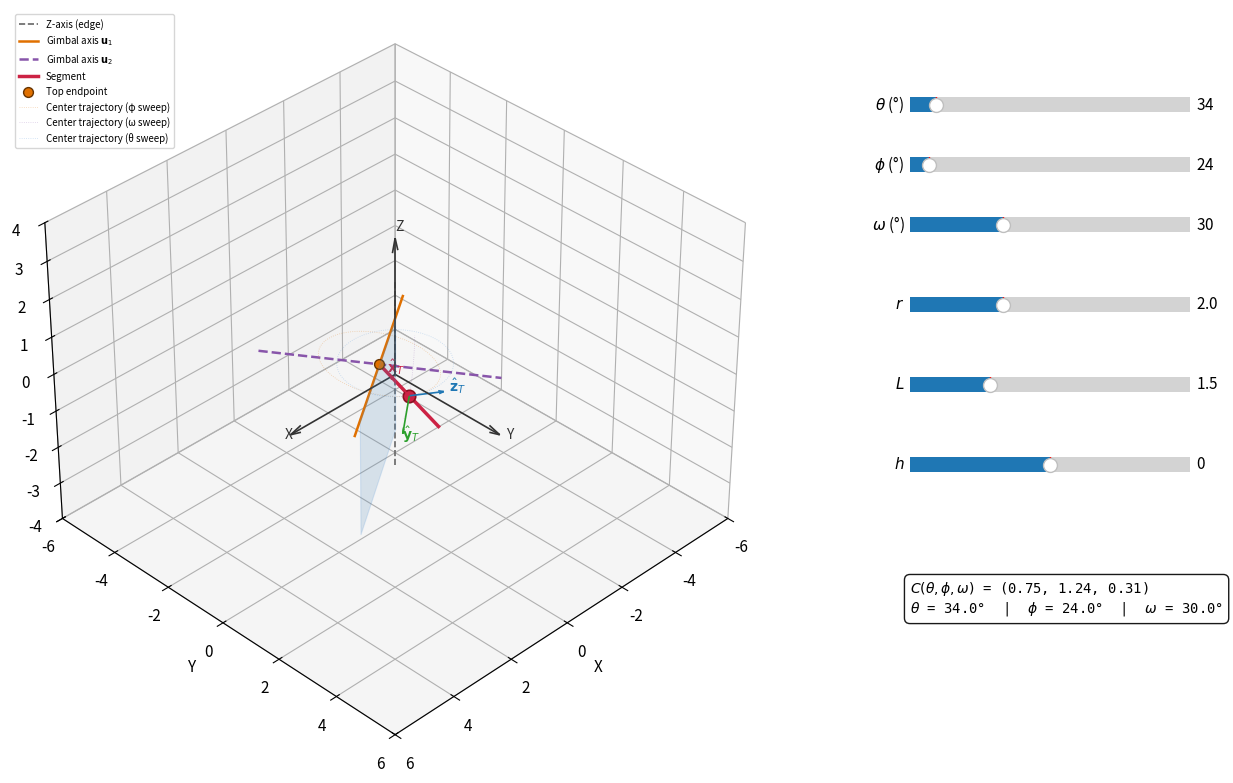

The script that saved this image:
#!/usr/bin/env python3
"""
Interactive 3D visualization of a two-axis gimbal segment on a rotating rectangle.

The rectangle rotates by angle θ around the z-axis (its left edge).  A line
segment on the rectangle undergoes a two-axis gimbal rotation: φ about axis
u₁ = (cosθ, sinθ, 0) through its top endpoint, then ω about the perpendicular
axis u₂ = (-sinθ, cosθ, 0) through the same top endpoint.
ω ∈ (0, π/2) — second gimbal restricted to the first quadrant.

Controls:
    θ  slider — rectangle rotation angle        [0°, 360°]
    φ  slider — first  gimbal rotation (about u₁) [0°, 360°]
    ω  slider — second gimbal rotation (about u₂) [0°, 90°]
    r  slider — distance from segment to z-axis
    L  slider — half-length of the segment
    h  slider — height of segment center point
"""

import numpy as np
import matplotlib.pyplot as plt
from matplotlib.widgets import Slider
from mpl_toolkits.mplot3d.art3d import Poly3DCollection


# ---- Rotation helpers ------------------------------------------------

def rotate_vector(v, axis, angle):
    """Rotate vector v by angle (rad) around unit axis using Rodrigues."""
    c = np.cos(angle)
    s = np.sin(angle)
    return v * c + np.cross(axis, v) * s + axis * np.dot(axis, v) * (1 - c)


def rotation_matrix(axis, angle):
    """3×3 rotation matrix via Rodrigues (axis must be unit vector)."""
    c = np.cos(angle)
    s = np.sin(angle)
    K = np.array([[0, -axis[2], axis[1]],
                  [axis[2], 0, -axis[0]],
                  [-axis[1], axis[0], 0]])
    return np.eye(3) + s * K + (1 - c) * K @ K


# ---- Kinematic model -------------------------------------------------

def center_point(theta, phi, omega, r, L, h):
    """Segment center after rectangle rotation + two-axis gimbal rotation.

    C(θ,φ,ω) = T - L · R₂(ω) · R₁(φ) · e_z
    where T = (r cosθ, r sinθ, h+L).
    """
    ct, st = np.cos(theta), np.sin(theta)
    cp, sp = np.cos(phi), np.sin(phi)
    cw, sw = np.cos(omega), np.sin(omega)

    x = r * ct - L * st * sp - L * ct * cp * sw
    y = r * st + L * ct * sp - L * st * cp * sw
    z = h + L * (1 - cp * cw)
    return np.array([x, y, z])


def top_endpoint(theta, r, L, h):
    """Top endpoint — both gimbal axes pass through here."""
    return np.array([r * np.cos(theta), r * np.sin(theta), h + L])


def gimbal_axes(theta, r, L, h):
    """World-frame unit vectors for the two gimbal axes."""
    u1 = np.array([np.cos(theta), np.sin(theta), 0])
    u2 = np.array([-np.sin(theta), np.cos(theta), 0])
    T = top_endpoint(theta, r, L, h)
    return T, u1, u2


def segment_endpoints(theta, phi, omega, r, L, h):
    """Both endpoints of the segment after all rotations."""
    C = center_point(theta, phi, omega, r, L, h)
    T = top_endpoint(theta, r, L, h)
    B = 2 * C - T        # bottom = center - (top - center) = 2·center - top
    return B, T


def target_axes(theta, phi, omega):
    """Target frame axes in world coordinates.

    x̂_T: along segment (bottom→top) = R₂(ω)·R₁(φ)·e_z
    ŷ_T: second gimbal axis after the φ rotation = R₂(ω)·u₁
    ẑ_T: x̂_T × ŷ_T
    Returns (x_hat, y_hat, z_hat) as unit vectors.
    """
    ct, st = np.cos(theta), np.sin(theta)
    cp, sp = np.cos(phi), np.sin(phi)
    cw, sw = np.cos(omega), np.sin(omega)

    x_hat = np.array([st * sp + ct * cp * sw,
                      -ct * sp + st * cp * sw,
                      cp * cw])

    u1 = np.array([ct, st, 0])
    y_hat = rotate_vector(u1, np.array([-st, ct, 0]), omega)

    z_hat = np.cross(x_hat, y_hat)
    return x_hat, y_hat, z_hat


# ---- Geometry --------------------------------------------------------

def rectangle_vertices(theta, r, h, L, rect_width_factor=1.8):
    """Vertices of the rectangle with its left edge pinned to the z-axis."""
    w = r * rect_width_factor
    corners = np.array([
        [0, 0, h - L],
        [w, 0, h - L],
        [w, 0, h + L],
        [0, 0, h + L],
    ])
    ct, st = np.cos(theta), np.sin(theta)
    for i in range(4):
        x0, y0 = corners[i, 0], corners[i, 1]
        corners[i, 0] = x0 * ct - y0 * st
        corners[i, 1] = x0 * st + y0 * ct
    return corners


# ---- Main ------------------------------------------------------------

def main():
    plt.rcParams['font.size'] = 11

    r_init, L_init, h_init = 2.0, 1.5, 0.0
    theta_init, phi_init, omega_init = 34.0, 24.0, 30.0

    fig = plt.figure(figsize=(14, 10))
    fig.canvas.manager.set_window_title("Two-Axis Gimbal Segment Visualization")

    # 3D axes takes left 65% of figure
    ax = fig.add_axes([0.05, 0.20, 0.65, 0.75], projection='3d')

    # Slider positions (right column)
    ax_theta = fig.add_axes([0.75, 0.84, 0.20, 0.03])
    ax_phi   = fig.add_axes([0.75, 0.78, 0.20, 0.03])
    ax_omega = fig.add_axes([0.75, 0.72, 0.20, 0.03])
    ax_r     = fig.add_axes([0.75, 0.64, 0.20, 0.03])
    ax_L     = fig.add_axes([0.75, 0.56, 0.20, 0.03])
    ax_h     = fig.add_axes([0.75, 0.48, 0.20, 0.03])

    s_theta = Slider(ax_theta, r'$\theta$ (°)',   0, 360, valinit=theta_init)
    s_phi   = Slider(ax_phi,   r'$\phi$ (°)',     0, 360, valinit=phi_init)
    s_omega = Slider(ax_omega, r'$\omega$ (°)',    0,  90, valinit=omega_init)
    s_r     = Slider(ax_r,     r'$r$',          0.5, 5.0, valinit=r_init)
    s_L     = Slider(ax_L,     r'$L$',          0.5, 4.0, valinit=L_init)
    s_h     = Slider(ax_h,     r'$h$',         -3.0, 3.0, valinit=h_init)

    view_radius = 6.0

    def update(val=None):
        r_val = s_r.val
        L_val = s_L.val
        h_val = s_h.val
        theta = np.deg2rad(s_theta.val)
        phi   = np.deg2rad(s_phi.val)
        omega = np.deg2rad(s_omega.val)

        ax.cla()
        ax.set_xlim(-view_radius, view_radius)
        ax.set_ylim(-view_radius, view_radius)
        ax.set_zlim(h_val - 2 * L_val - 1, h_val + 2 * L_val + 1)
        ax.set_xlabel('X')
        ax.set_ylabel('Y')
        ax.set_zlabel('Z')

        # ---- World axes ----
        axis_len = view_radius * 0.6
        ax.quiver(0, 0, 0, axis_len, 0, 0, color='#333333', arrow_length_ratio=0.1, linewidth=1.2)
        ax.quiver(0, 0, 0, 0, axis_len, 0, color='#333333', arrow_length_ratio=0.1, linewidth=1.2)
        ax.quiver(0, 0, 0, 0, 0, axis_len, color='#333333', arrow_length_ratio=0.1, linewidth=1.2)
        ax.text(axis_len + 0.2, 0, 0, 'X', color='#333333', fontsize=10)
        ax.text(0, axis_len + 0.2, 0, 'Y', color='#333333', fontsize=10)
        ax.text(0, 0, axis_len + 0.2, 'Z', color='#333333', fontsize=10)

        # ---- Z-axis (rectangle rotation edge) ----
        edge_z_min = h_val - L_val - 1.0
        edge_z_max = h_val + L_val + 1.0
        ax.plot([0, 0], [0, 0], [edge_z_min, edge_z_max],
                '#666666', linewidth=1.2, linestyle='--', label='Z-axis (edge)')

        # ---- Rectangle ----
        rect_corners = rectangle_vertices(theta, r_val, h_val, L_val, rect_width_factor=2.2)
        verts = [rect_corners]
        rect = Poly3DCollection(verts, alpha=0.18, facecolor='steelblue',
                                edgecolor='#4a90d9', linewidth=0.8)
        ax.add_collection3d(rect)

        # ---- Gimbal axes ----
        T_, u1, u2 = gimbal_axes(theta, r_val, L_val, h_val)
        ax_len = 3.0

        # u₁ axis (first gimbal, orange)
        p1a = T_ - ax_len * u1
        p1b = T_ + ax_len * u1
        ax.plot([p1a[0], p1b[0]], [p1a[1], p1b[1]], [p1a[2], p1b[2]],
                '#e07000', linewidth=1.8, label=r'Gimbal axis $\mathbf{u}_1$')

        # u₂ axis (second gimbal, purple)
        p2a = T_ - ax_len * u2
        p2b = T_ + ax_len * u2
        ax.plot([p2a[0], p2b[0]], [p2a[1], p2b[1]], [p2a[2], p2b[2]],
                '#8855aa', linewidth=1.8, linestyle='--',
                label=r'Gimbal axis $\mathbf{u}_2$')

        # ---- Segment ----
        B, T_pt = segment_endpoints(theta, phi, omega, r_val, L_val, h_val)
        C = center_point(theta, phi, omega, r_val, L_val, h_val)
        ax.plot([B[0], T_pt[0]], [B[1], T_pt[1]], [B[2], T_pt[2]],
                '#cc2244', linewidth=2.5, label='Segment')

        # ---- Key points ----
        ax.scatter(*C, color='#cc2244', s=80, edgecolors='#881122',
                   linewidth=1.2, zorder=5)
        ax.scatter(*T_pt, color='#e07000', s=50, edgecolors='#663300',
                   linewidth=1.0, zorder=5, label='Top endpoint')

        # ---- Target frame axes at center ----
        x_hat, y_hat, z_hat = target_axes(theta, phi, omega)
        scale = L_val * 0.65
        ax.quiver(*C, *(scale * x_hat), color='#cc2244', linewidth=1.2,
                  arrow_length_ratio=0.15)
        ax.quiver(*C, *(scale * y_hat), color='#2ca02c', linewidth=1.2,
                  arrow_length_ratio=0.15)
        ax.quiver(*C, *(scale * z_hat), color='#1f77b4', linewidth=1.2,
                  arrow_length_ratio=0.15)
        ax.text(*(C + scale * 1.15 * x_hat),
                r'$\hat{\mathbf{x}}_T$', color='#cc2244', fontsize=10)
        ax.text(*(C + scale * 1.15 * y_hat),
                r'$\hat{\mathbf{y}}_T$', color='#2ca02c', fontsize=10)
        ax.text(*(C + scale * 1.15 * z_hat),
                r'$\hat{\mathbf{z}}_T$', color='#1f77b4', fontsize=10)

        # ---- Trajectory: φ sweep at current (θ, ω) ----
        phi_vals = np.linspace(0, 2 * np.pi, 200)
        pts = np.array([center_point(theta, p, omega, r_val, L_val, h_val)
                        for p in phi_vals])
        ax.plot(pts[:, 0], pts[:, 1], pts[:, 2],
                '#e07000', linewidth=0.6, alpha=0.3, linestyle=':',
                label='Center trajectory (φ sweep)')

        # ---- Trajectory: ω sweep at current (θ, φ) ----
        omega_vals = np.linspace(0, np.pi / 2, 100)
        pts2 = np.array([center_point(theta, phi, w, r_val, L_val, h_val)
                         for w in omega_vals])
        ax.plot(pts2[:, 0], pts2[:, 1], pts2[:, 2],
                '#8855aa', linewidth=0.6, alpha=0.3, linestyle=':',
                label='Center trajectory (ω sweep)')

        # ---- Trajectory: θ sweep at current (φ, ω) ----
        theta_vals = np.linspace(0, 2 * np.pi, 200)
        pts3 = np.array([center_point(t, phi, omega, r_val, L_val, h_val)
                         for t in theta_vals])
        ax.plot(pts3[:, 0], pts3[:, 1], pts3[:, 2],
                '#4a90d9', linewidth=0.6, alpha=0.3, linestyle=':',
                label='Center trajectory (θ sweep)')

        # ---- Info text ----
        info = (
            rf'$C(\theta,\phi,\omega)$ = ({C[0]:.2f}, {C[1]:.2f}, {C[2]:.2f})'
            + '\n'
            rf'$\theta$ = {s_theta.val:.1f}°  |  $\phi$ = {s_phi.val:.1f}°  '
            rf'|  $\omega$ = {s_omega.val:.1f}°'
        )
        if hasattr(update, 'info_text') and update.info_text is not None:
            update.info_text.set_text(info)
        else:
            update.info_text = fig.text(0.75, 0.38, info,
                                        fontsize=10, fontfamily='monospace',
                                        verticalalignment='top',
                                        bbox=dict(boxstyle='round,pad=0.4',
                                                  facecolor='white', alpha=0.9))

        ax.legend(loc='upper left', fontsize=7)

        fig.canvas.draw_idle()

    update.info_text = None
    s_theta.on_changed(update)
    s_phi.on_changed(update)
    s_omega.on_changed(update)
    s_r.on_changed(update)
    s_L.on_changed(update)
    s_h.on_changed(update)

    update()
    ax.view_init(elev=np.rad2deg(np.arcsin(1 / np.sqrt(3))), azim=45)
    plt.show()


if __name__ == '__main__':
    main()
